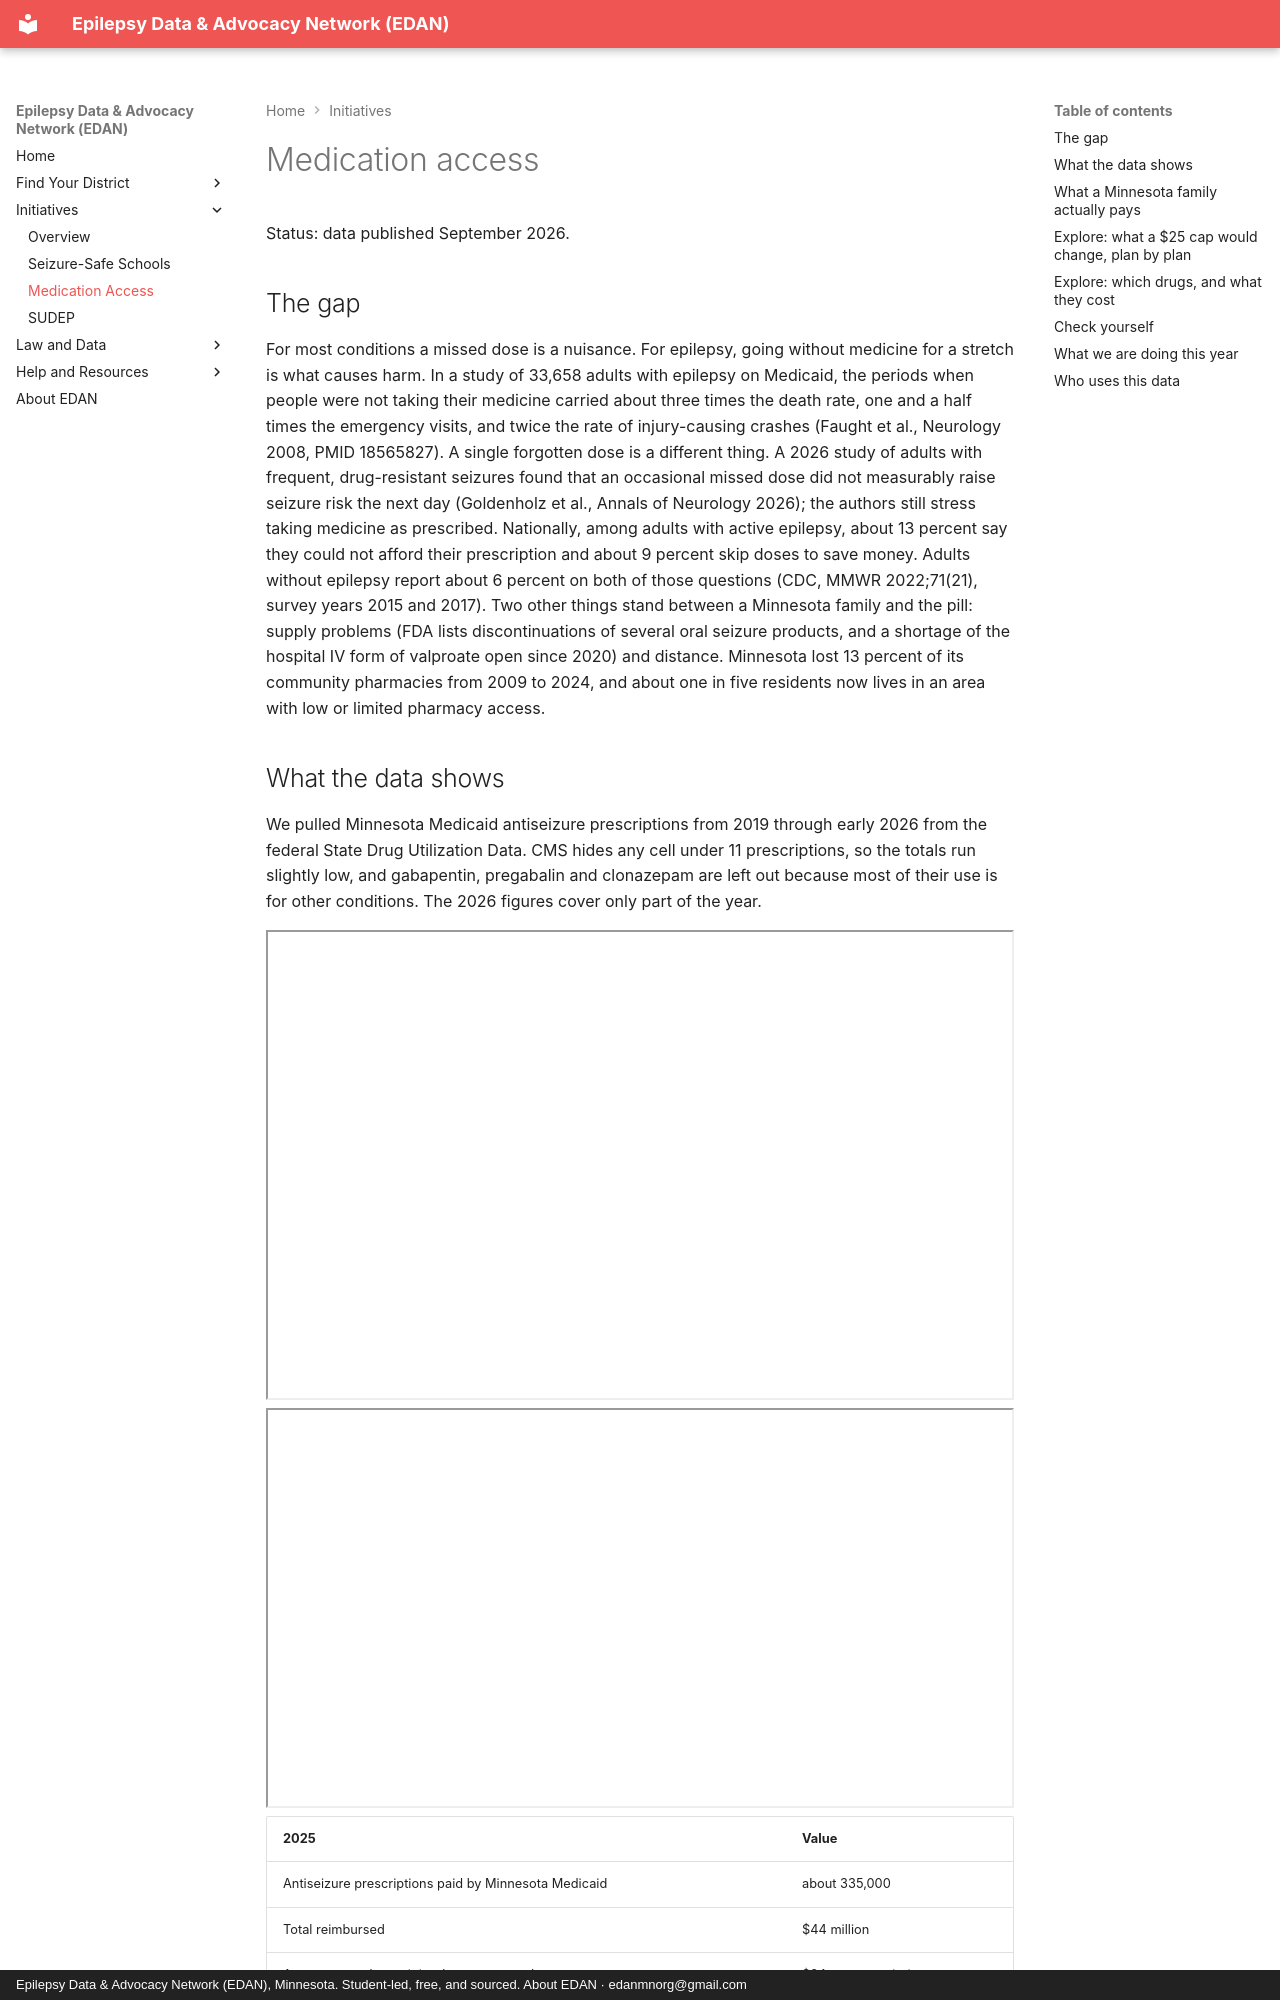

repository: edanmn/edanmn.github.io · page: initiatives/medication-access/index.html · generator: mkdocs · copyright: Epilepsy Data & Advocacy Network (EDAN), Minnesota. Student-led, free, and sourced. About EDAN · edanmnorg@gmail.com

# Medication access

Status: data published September 2026.

## The gap
For most conditions a missed dose is a nuisance. For epilepsy, going without medicine for a
stretch is what causes harm. In a study of 33,658 adults with epilepsy on Medicaid, the
periods when people were not taking their medicine carried about three times the death rate,
one and a half times the emergency visits, and twice the rate of injury-causing crashes
(Faught et al., Neurology 2008, PMID 18565827). A single forgotten dose is a different thing.
A 2026 study of adults with frequent, drug-resistant seizures found that an occasional missed
dose did not measurably raise seizure risk the next day (Goldenholz et al., Annals of
Neurology 2026); the authors still stress taking medicine as prescribed. Nationally, among
adults with active epilepsy, about 13 percent say
they could not afford their prescription and about 9 percent skip doses to save money. Adults
without epilepsy report about 6 percent on both of those questions (CDC, MMWR 2022;71(21),
survey years 2015 and 2017). Two other things stand between a Minnesota family and
the pill: supply problems (FDA lists discontinuations of several oral seizure products, and a
shortage of the hospital IV form of valproate open since 2020) and distance.
Minnesota lost 13 percent of its community pharmacies from 2009 to 2024, and about one in five
residents now lives in an area with low or limited pharmacy access.
